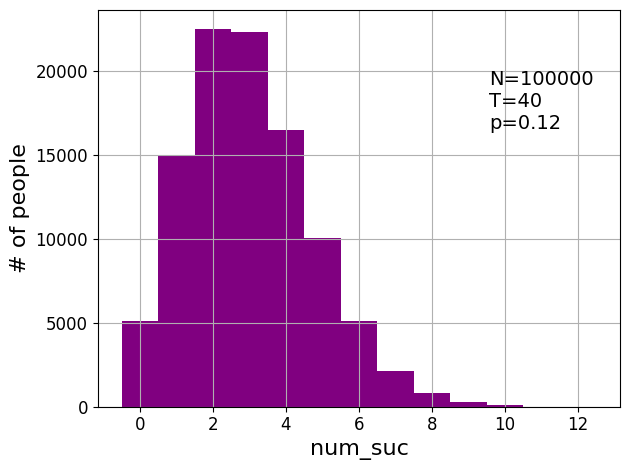

Generate this figure with matplotlib: (Note: this script raises an exception after producing the figure.)
import time
import numpy as np
import matplotlib.pyplot as plt
from scipy.special import erf, erfinv


# change default matplotlib fonts
plt.rcParams['font.family'] = 'Times New Roman'
plt.rcParams['mathtext.fontset'] = 'cm'
plt.rcParams['xtick.labelsize'] = 12
plt.rcParams['ytick.labelsize'] = 12
plt.rcParams['axes.labelsize'] = 16
plt.rcParams['legend.fontsize'] = 13


np.random.seed(0)
t0 = time.time()


# parameters 
N = 100000 # number of people 
T = 40 # int, career span
p = 8**-1 # probability of one lucky event per year 


t = np.arange(T) # time
# A = np.random.rand(N) # abilities
A = np.random.normal(.6,.1,N)
A[A>1] = 1
A[A<0] = 0



Lc = np.random.binomial(1,p,(N,T)) # lucky event matrix 
Catch = np.random.binomial(np.ones((T,N),dtype=int),A).transpose() 
Suc = Lc*Catch # success event matrix
num_suc = np.sum(Suc,axis=1)

# demo -------------------------------------------------------------------------

text = 'N=%d\nT=%d\np=%.2f'%(N,T,p)


#''' distribution of num_suc 
bins = np.arange(min(num_suc)-.5,max(num_suc)+1.5)

plt.figure()
plt.hist(num_suc,bins,color='purple')
plt.text(.75,.7,text,fontsize=14,transform=plt.gca().transAxes)
plt.grid()
plt.xlabel('num_suc')
plt.ylabel('# of people')
plt.tight_layout()
plt.savefig('image/distr_num_suc_%s.pdf'%text)
plt.close()
#'''


#''' A vs num_suc  
plt.figure()
plt.scatter(A,num_suc,fc='r',ec='none',s=6)
plt.grid()
plt.xlabel('Ability')
plt.ylabel('num_suc')
plt.tight_layout()
plt.savefig('image/num_suc_vs_A.pdf')
plt.close()
#'''



print('Time = %.1f min.'%((time.time()-t0)/60))








